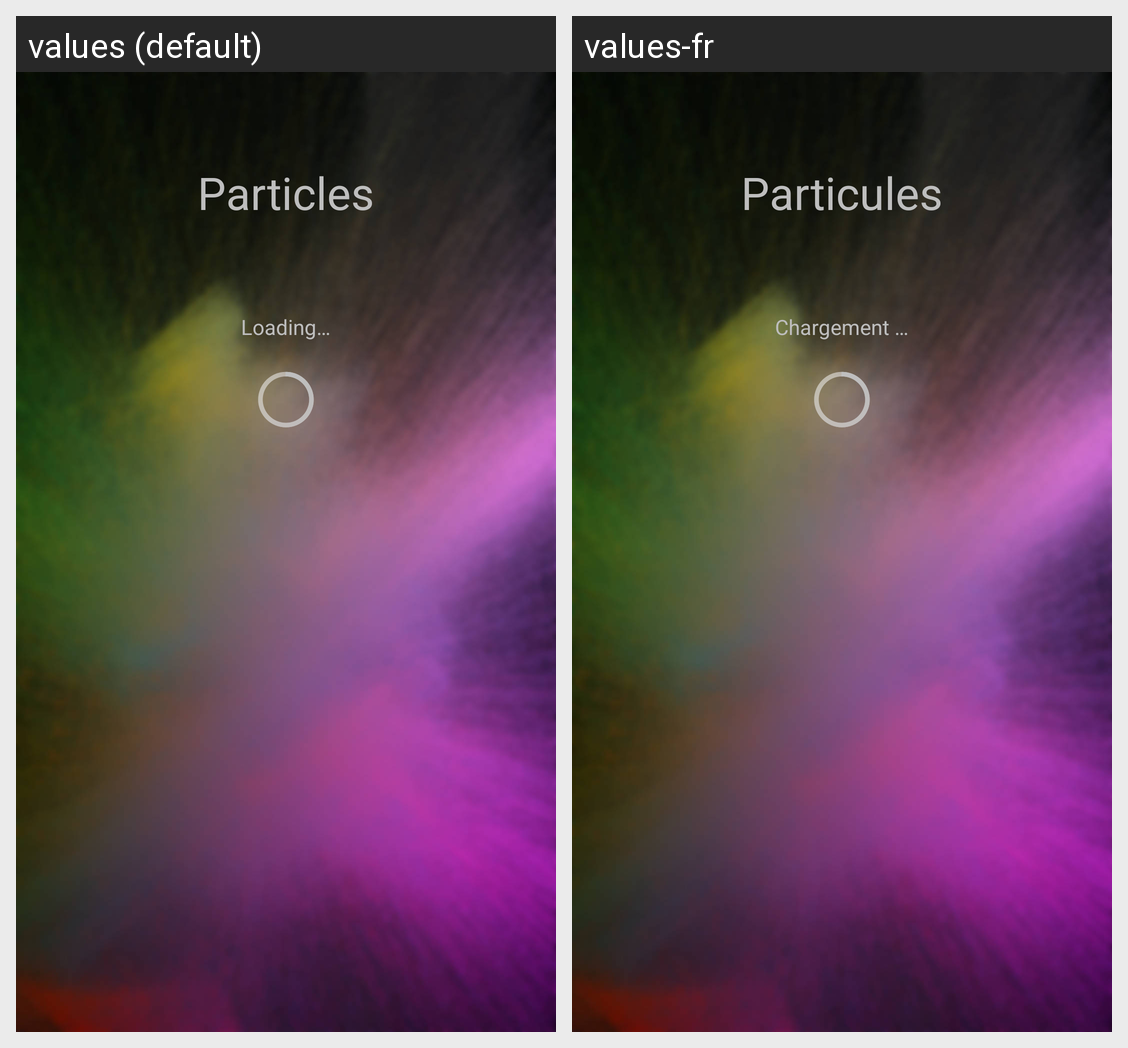

Strings drawn on this Android screen and how each of the app's shown locales translates them:
Android screen res/layout/activity_main.xml rendered under 2 locales, left to right: values (default), values-fr. Device: Nexus 5 (rendered at 1080×1920; each locale shown at half size, 540×960, under a caption strip naming it); theme AppTheme.
Strings drawn on this screen, with the default value and each locale's value (text and hints the layout hard-codes, and strings that could not be matched under every locale, appear in the picture but are not listed):

app_name
  values: Particles
  values-fr: Particules

loading
  values: Loading…
  values-fr: Chargement …
